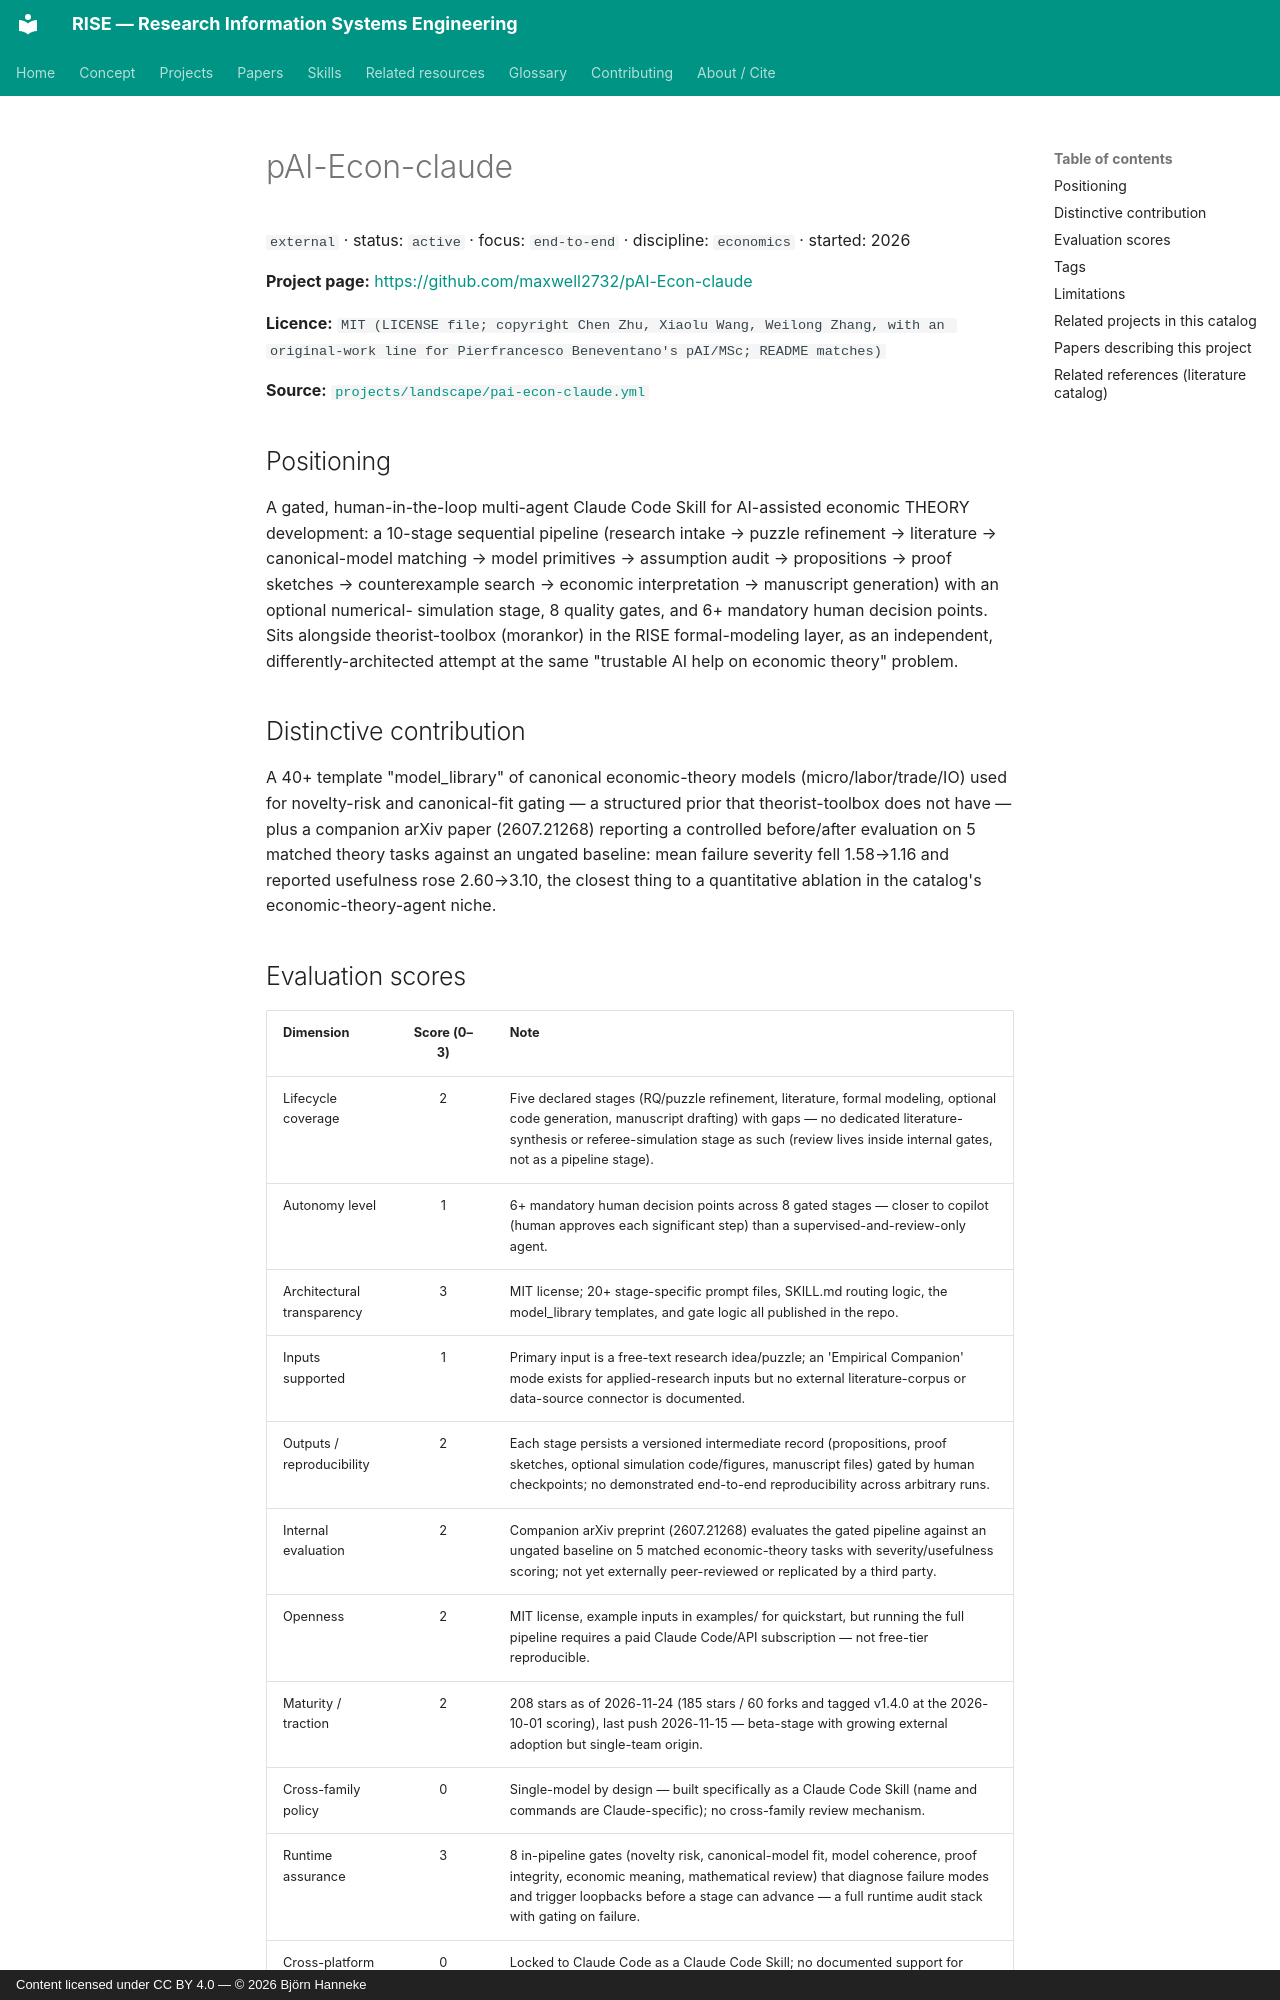

repository: bhanneke/RISE · page: projects/pai-econ-claude/index.html · generator: mkdocs · copyright: Content licensed under CC BY 4.0 — © 2026 Björn Hanneke

<!-- DO NOT EDIT — auto-generated from projects/landscape/pai-econ-claude.yml by scripts/build_indexes.py -->

# pAI-Econ-claude

`external` · status: `active` · focus: `end-to-end` · discipline: `economics` · started: 2026

**Project page:** <https://github.com/maxwell2732/pAI-Econ-claude>

**Licence:** `MIT (LICENSE file; copyright Chen Zhu, Xiaolu Wang, Weilong Zhang, with an original-work line for Pierfrancesco Beneventano's pAI/MSc; README matches)`

**Source:** [`projects/landscape/pai-econ-claude.yml`](https://github.com/bhanneke/RISE/blob/main/projects/landscape/pai-econ-claude.yml)

## Positioning

A gated, human-in-the-loop multi-agent Claude Code Skill for AI-assisted economic THEORY development: a 10-stage sequential pipeline (research intake → puzzle refinement → literature → canonical-model matching → model primitives → assumption audit → propositions → proof sketches → counterexample search → economic interpretation → manuscript generation) with an optional numerical- simulation stage, 8 quality gates, and 6+ mandatory human decision points. Sits alongside theorist-toolbox (morankor) in the RISE formal-modeling layer, as an independent, differently-architected attempt at the same "trustable AI help on economic theory" problem.

## Distinctive contribution

A 40+ template "model_library" of canonical economic-theory models (micro/labor/trade/IO) used for novelty-risk and canonical-fit gating — a structured prior that theorist-toolbox does not have — plus a companion arXiv paper (2607.21268) reporting a controlled before/after evaluation on 5 matched theory tasks against an ungated baseline: mean failure severity fell 1.58→1.16 and reported usefulness rose 2.60→3.10, the closest thing to a quantitative ablation in the catalog's economic-theory-agent niche.
